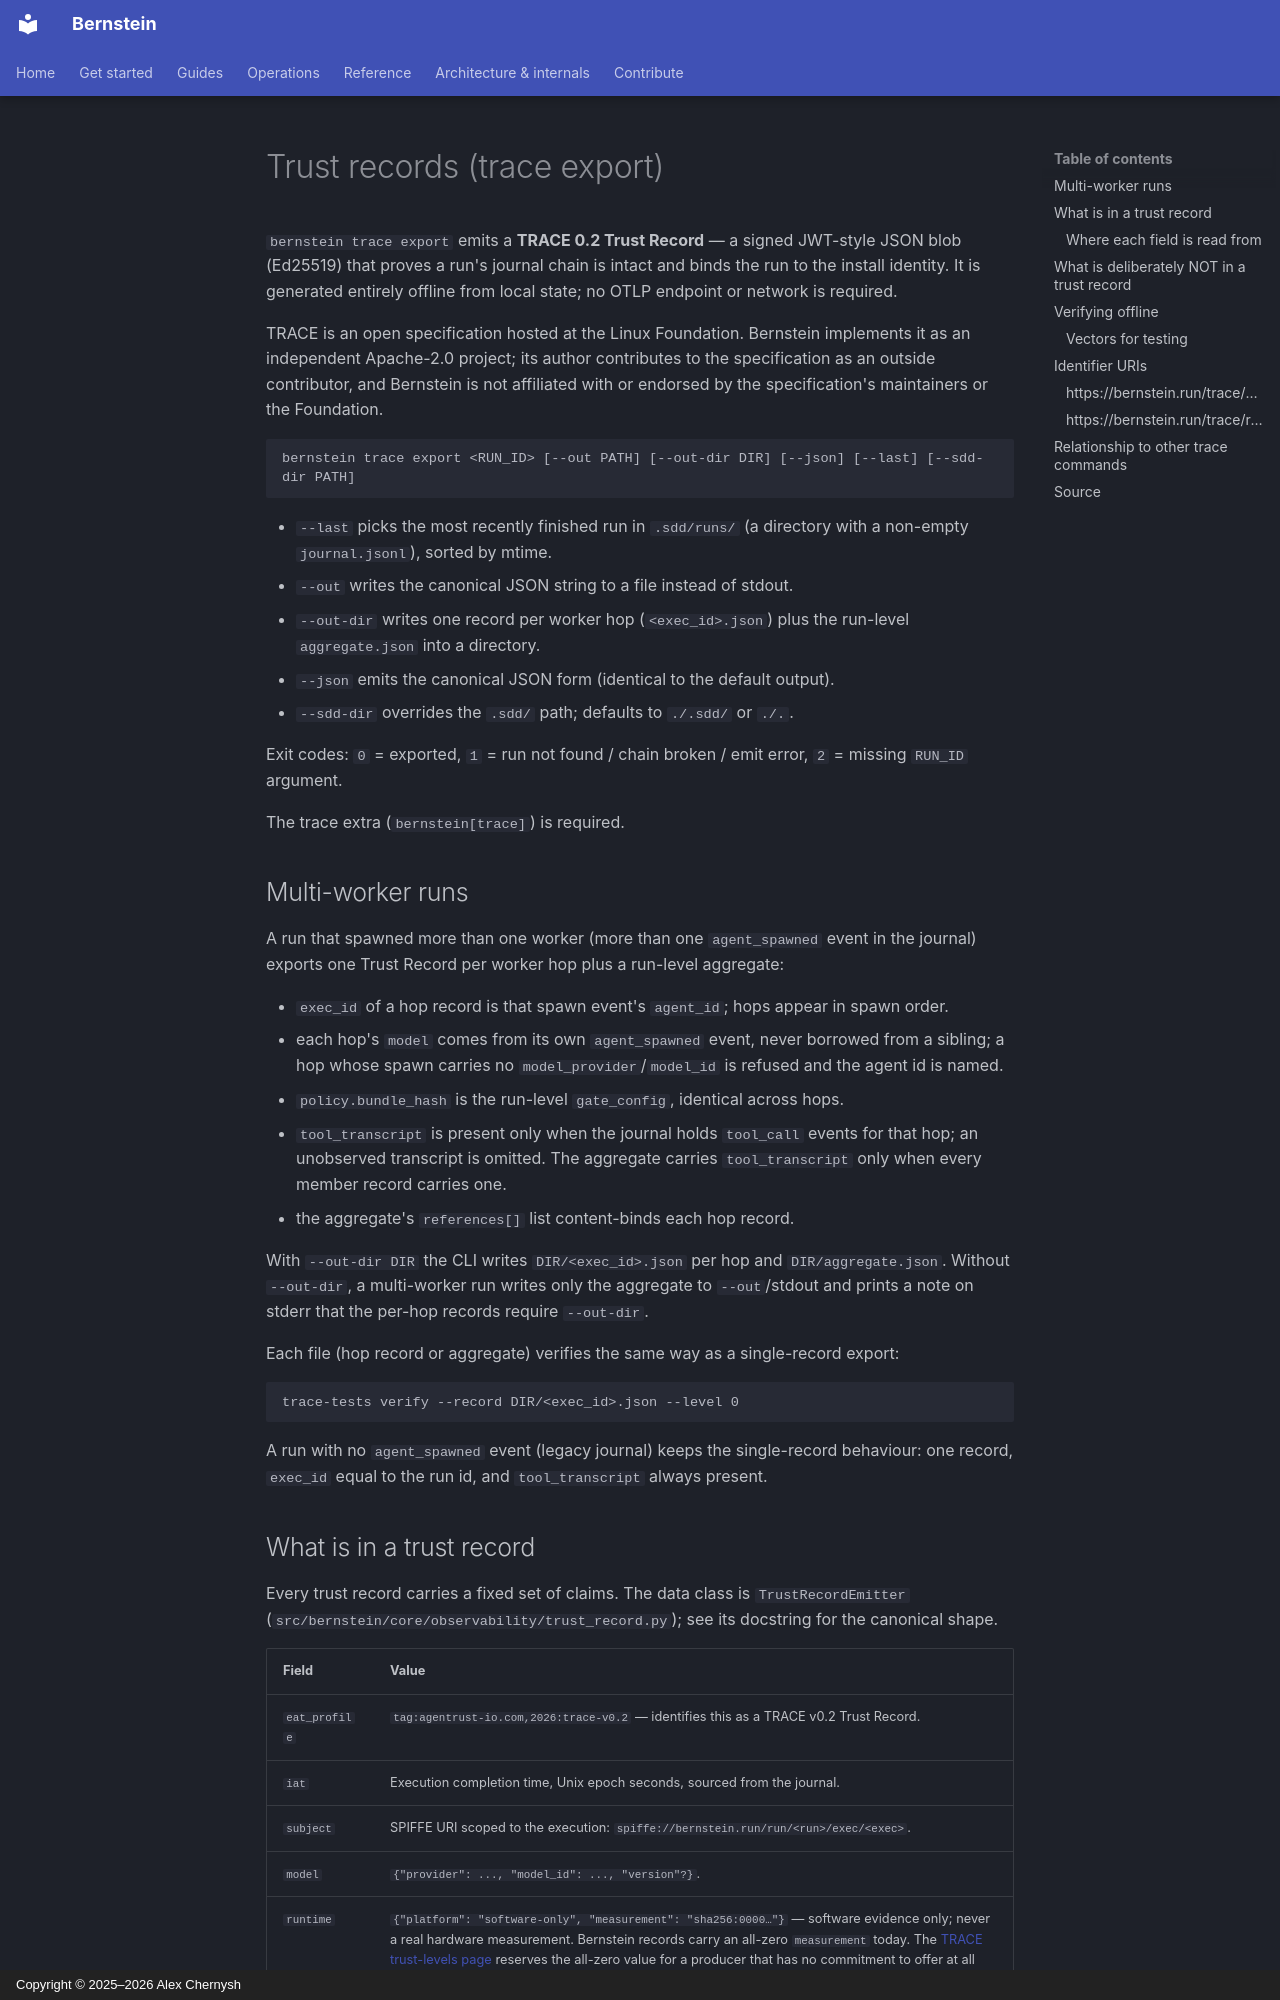

repository: sipyourdrink-ltd/bernstein · page: observability/trace-export/index.html · generator: mkdocs · copyright: Copyright © 2025–2026 Alex Chernysh

# Trust records (trace export)

`bernstein trace export` emits a **TRACE 0.2 Trust Record** — a signed
JWT-style JSON blob (Ed25519) that proves a run's journal chain is intact
and binds the run to the install identity. It is generated entirely
offline from local state; no OTLP endpoint or network is required.

TRACE is an open specification hosted at the Linux Foundation. Bernstein
implements it as an independent Apache-2.0 project; its author contributes
to the specification as an outside contributor, and Bernstein is not
affiliated with or endorsed by the specification's maintainers or the
Foundation.

```
bernstein trace export <RUN_ID> [--out PATH] [--out-dir DIR] [--json] [--last] [--sdd-dir PATH]
```

- `--last` picks the most recently finished run in `.sdd/runs/`
  (a directory with a non-empty `journal.jsonl`), sorted by mtime.
- `--out` writes the canonical JSON string to a file instead of stdout.
- `--out-dir` writes one record per worker hop (`<exec_id>.json`) plus the
  run-level `aggregate.json` into a directory.
- `--json` emits the canonical JSON form (identical to the default output).
- `--sdd-dir` overrides the `.sdd/` path; defaults to `./.sdd/` or `./.`.

Exit codes: `0` = exported, `1` = run not found / chain broken / emit
error, `2` = missing `RUN_ID` argument.

The trace extra (`bernstein[trace]`) is required.

## Multi-worker runs

A run that spawned more than one worker (more than one `agent_spawned`
event in the journal) exports one Trust Record per worker hop plus a
run-level aggregate:

- `exec_id` of a hop record is that spawn event's `agent_id`; hops appear
  in spawn order.
- each hop's `model` comes from its own `agent_spawned` event, never
  borrowed from a sibling; a hop whose spawn carries no
  `model_provider`/`model_id` is refused and the agent id is named.
- `policy.bundle_hash` is the run-level `gate_config`, identical across
  hops.
- `tool_transcript` is present only when the journal holds `tool_call`
  events for that hop; an unobserved transcript is omitted. The aggregate
  carries `tool_transcript` only when every member record carries one.
- the aggregate's `references[]` list content-binds each hop record.

With `--out-dir DIR` the CLI writes `DIR/<exec_id>.json` per hop and
`DIR/aggregate.json`. Without `--out-dir`, a multi-worker run writes only
the aggregate to `--out`/stdout and prints a note on stderr that the
per-hop records require `--out-dir`.

Each file (hop record or aggregate) verifies the same way as a
single-record export:

```
trace-tests verify --record DIR/<exec_id>.json --level 0
```

A run with no `agent_spawned` event (legacy journal) keeps the
single-record behaviour: one record, `exec_id` equal to the run id, and
`tool_transcript` always present.
